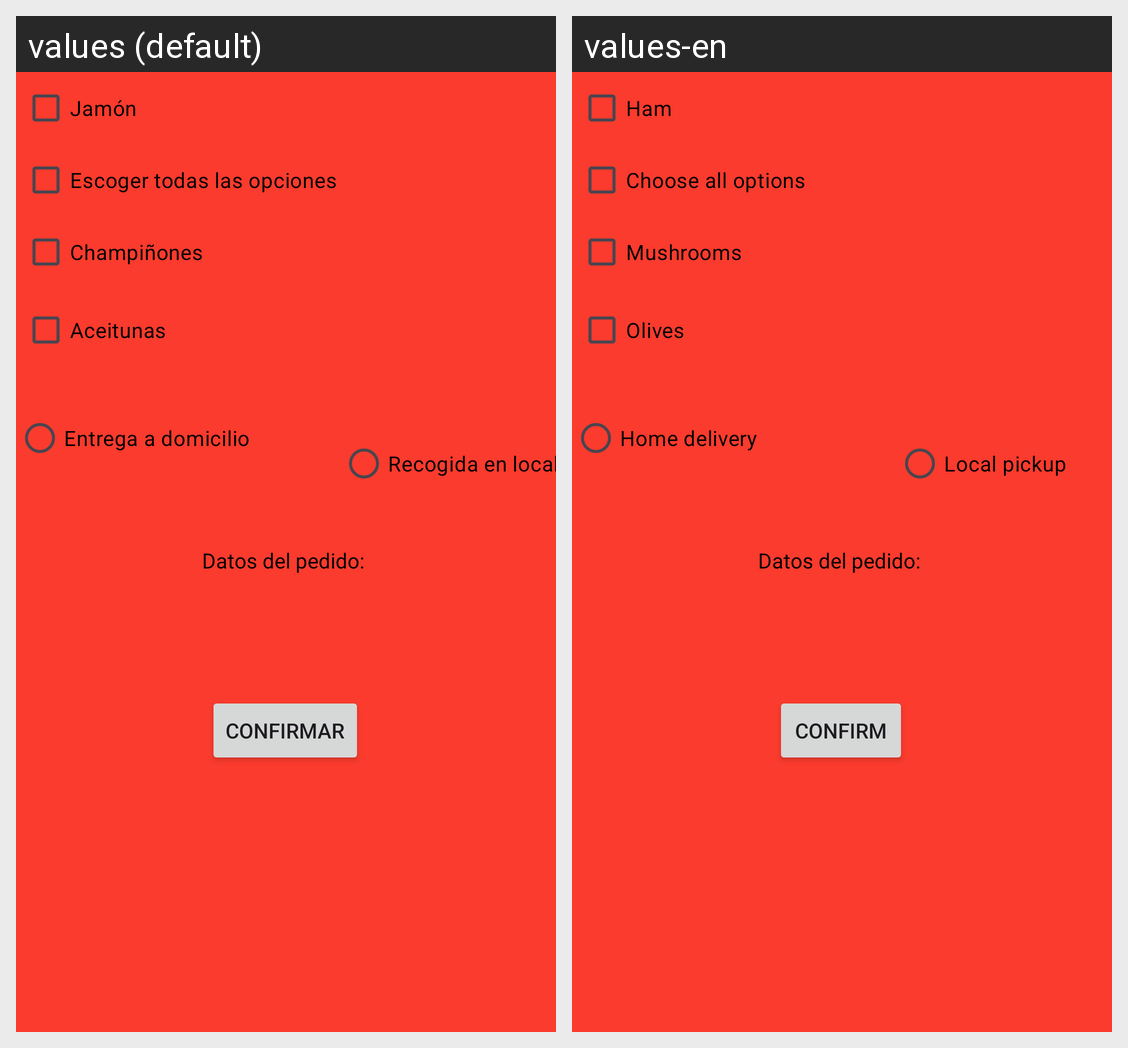

This grid shows one Android layout under two languages. Give, for every string resource on the screen, its name, the default text and each shown locale's text.
Android screen res/layout/activity_main_mauro.xml rendered under 2 locales, left to right: values (default), values-en. Device: Nexus 5 (rendered at 1080×1920; each locale shown at half size, 540×960, under a caption strip naming it); theme Theme.ServicioPizza.
Strings drawn on this screen, with the default value and each locale's value (text and hints the layout hard-codes, and strings that could not be matched under every locale, appear in the picture but are not listed):

jamon
  values: Jamón
  values-en: Ham

champinhones
  values: Champiñones
  values-en: Mushrooms

aceitunas
  values: Aceitunas
  values-en: Olives

selecTodo
  values: Escoger todas las opciones
  values-en: Choose all options

aDomi
  values: Entrega a domicilio
  values-en: Home delivery

confirmar
  values: Confirmar
  values-en: Confirm
